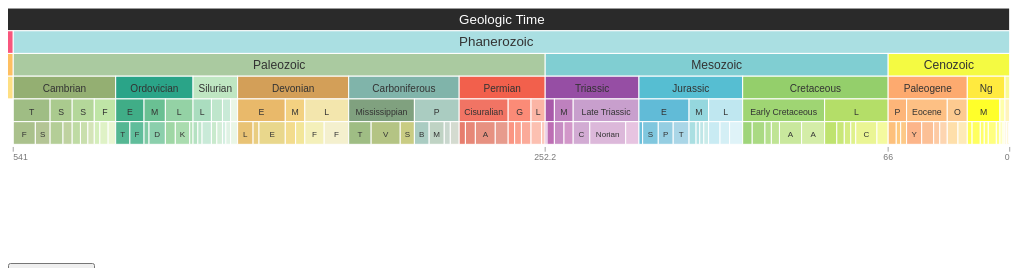
D3 v3 page, settled after 360 driven frames (6 s of simulated time); the page loaded 1 data file(s).



    // Start
    timescale.init("geoTime");

    
// ── timescale.js
// Via http://stackoverflow.com/questions/14167863/how-can-i-bring-a-circle-to-the-front-with-d3
// Necessary for highlighting time intervals properly
d3.selection.prototype.moveToFront = function() {
  return this.each(function(){
    this.parentNode.appendChild(this);
  });
};

var timescale = (function() {
  var data = { oid: 0, col: "#000000", nam: "Geologic Time", children: [] },
      interval_hash = { 0: data },
      currentInterval,
      dragStart, transformStart;
  var saveImage = function() {
    console.log('Attempting to save image...');
    var svg = document.querySelector('.timescale svg'); // Select the SVG element
    var serializer = new XMLSerializer();
    var svgStr = serializer.serializeToString(svg);

    // Create a Canvas
    var canvas = document.createElement('canvas');
    canvas.width = svg.getBoundingClientRect().width; // Set canvas size
    canvas.height = svg.getBoundingClientRect().height;
    var ctx = canvas.getContext('2d');
    var DOMURL = window.URL || window.webkitURL || window;

    var img = new Image();
    var svgBlob = new Blob([svgStr], {type: 'image/svg+xml;charset=utf-8'});
    var url = DOMdocument.addEventListener('DOMContentLoaded', function() {
      // Check if the button exists in your HTML
      console.log('Save button clicked');
      var saveImageButton = document.getElementById('saveImageBtn');
      if (saveImageButton) {
        saveImageButton.addEventListener('click', function() {
          timescale.saveImage();
        });
      }
    });
    URL.createObjectURL(svgBlob);

    img.onload = function() {
      ctx.drawImage(img, 0, 0);
      DOMURL.revokeObjectURL(url);

      var imgURI = canvas.toDataURL('image/png')
                            .replace('image/png', 'image/octet-stream');

      // Trigger the download
      var a = document.createElement('a');
      a.href = imgURI;
      a.download = 'timescale.png';
      document.body.appendChild(a);
      a.click();
      document.body.removeChild(a);
    };

    img.src = url;
  };

  return {

    "init": function(div) {
      var w = 960,
          h = 130,
          x = d3.scale.linear().range([0, w - 5]),
          y = d3.scale.linear().range([0, h]),
          newX = 0.01;

      var drag = d3.behavior.drag()
        .origin(function() { 
          var t = d3.select(".timescale g");
          return {x: -newX, y: 0};
        })
        .on("dragstart", function() {
          dragStart = [d3.event.sourceEvent.pageX, d3.event.sourceEvent.pageY];
          transformStart = d3.transform(d3.select(".timescale").select("g").attr("transform")).translate;

          d3.event.sourceEvent.stopPropagation();
        })
        .on("drag", function() {
          var currentDrag = [d3.event.sourceEvent.pageX, d3.event.sourceEvent.pageY];
          newX = (dragStart[0] - currentDrag[0]);

          d3.select(".timescale").select("g")
            .attr("transform", function() {
              return "translate(" + [ parseInt(transformStart[0] + -newX), 0 ] + ")scale(" + parseInt(d3.select(".timescale").style("width"))/961 + ")";
            });
        });

      // Add class timescale to whatever div was supplied
      d3.select("#" + div).attr("class", "timescale");

      // Create the SVG for the chart
      var time = d3.select("#" + div).append("svg:svg")
          .attr("width", w)
          .attr("height", h)
          .append("g");

      var scale = time.append("g")
        .attr("id", "tickBar")
        .attr("transform", "translate(0,125)");

      // Load the time scale data 
      d3.json("intervals.json", function(error, result) {

        for(var i=0; i < result.records.length; i++) {
          var r = result.records[i];
          r.children = [];
          r.pid = r.pid || 0;
          r.abr = r.abr || r.nam.charAt(0);
          r.mid = parseInt((r.eag + r.lag) / 2),
          r.total = r.eag - r.lag;
          interval_hash[r.oid] = r;
          interval_hash[r.pid].children.push(r);
        }

          // Create a new d3 partition layout
        var partition = d3.layout.partition()
            .sort(function(d) { d3.ascending(d); })
            .value(function(d) { return d.total; });

        var rectGroup = time.append("g")
          .attr("id", "rectGroup");
        // Create the rectangles
        rectGroup.selectAll("rect")
            .data(partition.nodes(data))
          .enter().append("svg:rect")
            .attr("x", function(d) { return x(d.x); })
            .attr("y", function(d) { return y(d.y); })
            .attr("width", function(d) { return x(d.dx); })
            .attr("height", function(d) { return y(d.dy); })
            .attr("fill", function(d) { return d.col || "#000000"; })
            .attr("id", function(d) { return "t" + d.oid; })
            .style("opacity", 0.83)
            .call(drag)
            .on("click", function(d) {
              timescale.goTo(d);
            });

        // Scale bar for the bottom of the graph
        var scaleBar = scale.selectAll("rect")
            .data(partition.nodes(data));

        var hash = scaleBar.enter().append("g")
          .attr("class", function(d) {return "tickGroup s" + d.lvl})
          .attr("transform", function(d) { return "translate(" + x(d.x) + ", 0)"});

        hash.append("line")
          .attr("x1", 0)
          .attr("y1", 7.5)
          .attr("x2", 0)
          .attr("y2", 12)
          .style("stroke-width", "0.05em");

        hash.append("text")
          .attr("x", 0)
          .attr("y", 20)
          .style("text-anchor", function(d) { return (d.eag == 0.0117) ? "end" : "middle"; })
          .style("font-size", "0.65em")
          .style("fill", "#777")
          .text(function(d) {return d.eag});

        // Create a tick for year 0
        var now = scale.append("g")
          .data([{x:1, y:0}])
          .attr("class", "tickGroup s1 s2 s3 s4 s5")
          .attr("transform","translate(955, 0)");

        now.append("line")
          .attr("x1", 0)
          .attr("y1", 7.5)
          .attr("x2", 0)
          .attr("y2", 12)
          .style("stroke-width", "0.05em");

        now.append("text")
          .attr("x", 0)
          .attr("y", 20)
          .attr("id", "now")
          .style("text-anchor", "end")
          .style("font-size", "0.65em")
          .style("fill", "#777")
          .text("0");

        var textGroup = time.append("g")
          .attr("id", "textGroup");

        // Add the full labels
        textGroup.selectAll("fullName")
            .data(partition.nodes(data))
          .enter().append("svg:text")
            .text(function(d) { return d.nam; })
            .attr("x", 1)
            .attr("y", function(d) { return y(d.y) + 15;})
            .attr("width", function() { return this.getComputedTextLength(); })
            .attr("height", function(d) { return y(d.dy); })
            .attr("class", function(d) { return "fullName level" + d.lvl; })
            .attr("id", function(d) { return "l" + d.oid; })
            .attr("x", function(d) { return timescale.labelX(d); })
            .call(drag)
            .on("click", function(d) {
              timescale.goTo(d);
            });

        // Add the abbreviations
        textGroup.selectAll("abbrevs")
            .data(partition.nodes(data))
          .enter().append("svg:text")
            .attr("x", 1)
            .attr("y", function(d) { return y(d.y) + 15; })
            .attr("width", 30)
            .attr("height", function(d) { return y(d.dy); })
            .text(function(d) { return d.abr || d.nam.charAt(0); })
            .attr("class", function(d) { return "abbr level" + d.lvl; })
            .attr("id", function(d) { return "a" + d.oid; })
            .attr("x", function(d) { return timescale.labelAbbrX(d); })
            .on("click", function(d) {
              timescale.goTo(d);
            });

        // Position the labels for the first time
        timescale.goTo(interval_hash[0]);

        // Remove the Geologic time abbreviation
        d3.select(".abbr.levelundefined").remove();

        // Open to Phanerozoic 
        timescale.goTo(interval_hash[751]);

      }); // End PaleoDB json callback

      //attach window resize listener to the window
      d3.select(window).on("resize", timescale.resize);

      // Size time scale to window
      timescale.resize();

    },
    saveImage: saveImage,
    "labelLevels": function(d) {
      // Center whichever interval was clicked
      d3.select("#l" + d.oid).attr("x", 430);

      // Position all the parent labels in the middle of the scale
      if (typeof d.parent !== 'undefined') {
        var depth = d.depth,
            loc = "d.parent";
        for (var i=0; i<depth;i++) {
          var parent = eval(loc).nam;
          d3.selectAll('.abbr').filter(function(d) {
            return d.nam === parent;
          }).attr("x", 430);
          d3.selectAll('.fullName').filter(function(d) {
            return d.nam === parent;
          }).attr("x", 430);
          loc += ".parent";
        }
        d3.selectAll('.abbr').filter(function(d) {
          return d.nam === parent;
        }).attr("x", 430);
        d3.selectAll('.fullName').filter(function(d) {
          return d.nam === parent;
        }).attr("x", 430);
      }
    },

    "labelAbbrX": function(d) {
      var rectWidth = parseFloat(d3.select("#t" + d.oid).attr("width")),
          rectX = parseFloat(d3.select("#t" + d.oid).attr("x"));

      var labelWidth;
      // Doesn't work in every browser. Try to get the text length, if it fails use a default value
      try {
        labelWidth = d3.select("#a" + d.oid).node().getComputedTextLength();
      } catch(err) {
        labelWidth = 11;
      }

      if (rectWidth - 8 < labelWidth) {
         d3.select("#a" + d.oid).style("display", "none");
      }
      return rectX + (rectWidth - labelWidth) / 2;
    },

    "labelX": function(d) {
      var rectWidth = parseFloat(d3.select("#t" + d.oid).attr("width")),
          rectX = parseFloat(d3.select("#t" + d.oid).attr("x"));

      var labelWidth;
      try {
        labelWidth = d3.select("#l" + d.oid).node().getComputedTextLength();
      } catch(err) {
        labelWidth = 25;
      }

      if (rectWidth - 8 < labelWidth) {
         d3.select("#l" + d.oid).style("display", "none");
      } else {
        d3.select("#a" + d.oid).style("display", "none");
      }

      return rectX + (rectWidth - labelWidth) / 2;
    },

    "labelY": function(d) {
      var rectHeight = parseFloat(d3.select("#t" + d.oid).attr("height")), 
          rectY = parseFloat(d3.select("#t" + d.oid).attr("y")),
          labelHeight = d3.select("#l" + d.oid).node().getBBox().height,
          scale = parseInt(d3.select(".timescale").style("width"))/961;

      return (rectY * 0.8) + ((rectHeight - labelHeight) / 2) + 8;
    },

    "labelAbbrY": function(d) {
      var rectHeight = parseFloat(d3.select("#t" + d.oid).attr("height")), 
          rectY = parseFloat(d3.select("#t" + d.oid).attr("y")),
          labelHeight = d3.select("#l" + d.oid).node().getBBox().height,
          scale = parseInt(d3.select(".timescale").style("width"))/961;

      return (rectY * 0.8) + (rectHeight - labelHeight) / 2;
    },

    // Zooms the graph to a given time interval
    // Accepts a data point or a named interval
    "goTo": function(d) {
      if (typeof d == "string") {
        var d = d3.selectAll('rect').filter(function(e) {
          return e.nam === d;
        });
        d = d[0][0].__data__;
      } else if (d.children) {
        if (d.children.length < 1) {
          var d = d.parent;
        }
      } else {
        var d = d;
      }

      // Stores the currently focused time interval for state restoration purposes
      timescale.currentInterval = d;

      // Adjust the bottom scale
      var depth = (d.depth != 'undefined') ? parseInt(d.depth) + 1 : 1;
      d3.selectAll(".scale").style("display", "none");
      d3.selectAll(".tickGroup").style("display", "none");
      d3.selectAll(".s" + depth).style("display", "block");

      // Reset panning  
      d3.select(".timescale g")
        .attr("transform", function() {
          return "scale(" + parseInt(d3.select(".timescale").style("width"))/961 + ")";
        });

      // var n keeps track of the transition
      var n = 0,
          x = d3.scale.linear().range([5, 955]);

      x.domain([d.x, d.x + d.dx]);

      // "Hide" the labels during the transition
      // Cannot calculate the correct position if display:none is used
      d3.selectAll(".fullName")
        .style("fill", "rgba(0,0,0,0)")
        .style("display", "block");

      d3.selectAll(".abbr")
        .style("fill", "rgba(0,0,0,0)")
        .style("display", "block");

      d3.selectAll(".tickGroup").transition()
        .duration(750)
        .attr("transform", function(d) {
          d3.select(this).selectAll("text").style("text-anchor", "middle");
          if (x(d.x) == 5) {
            d3.select(this).select("text")
              .style("text-anchor", "start");
          } else if (x(d.x) == 955) {
            d3.select(this).select("text")
              .style("text-anchor", "end");
          }
          return "translate(" + x(d.x) + ", 0)"; 
        });

      // When complete, calls labelTrans() 
      d3.selectAll("rect").transition()
        .duration(750)
        .each(function(){ ++n; })
        .attr("x", function(d) { return x(d.x); })
        .attr("width", function(d) { return x(d.x + d.dx) - x(d.x); })
        .each("end", function() { if (!--n) { timescale.labelTrans(d); }});

    },

    "labelTrans": function(d) {
      // var n keeps track of the transition
      var n = 0,
          x = d3.scale.linear().range([0, 955]),
          y = d3.scale.linear().range([0, 120]);

      x.domain([d.x, d.x + d.dx]);

      // Move the full names
      d3.selectAll(".fullName").transition()
        .duration(10)
        .each(function(){ ++n; })
        .attr("x", function(d) { return timescale.labelX(d); })
        .attr("height", function(d) { return y(d.y + d.dy) - y(d.y); })
        .each("end", function() { if (!--n) { timescale.labelLevels(d); }});

      // Move the abbreviations
      d3.selectAll(".abbr").transition()
        .duration(300)
        .each(function(){ ++n; })
        .attr("x", function(d) { return timescale.labelAbbrX(d); })
        .attr("height", function(d) { return y(d.y + d.dy) - y(d.y); })
        .each("end", function() { 
          if (!--n) {
            timescale.labelLevels(d);
            d3.select("#l0").style("fill", "#fff");
          } else {
            d3.selectAll(".fullName").style("fill", "#333");
            d3.selectAll(".abbr").style("fill", "#333");
          }
        });
      timescale.resize();
    },

    // Highlight a given time interval
    "highlight": function(d) {
      d3.selectAll("rect").style("stroke", "#fff");
      if (d.cxi) {
        var id = d.cxi;
        d3.selectAll("rect#t" + d.cxi).style("stroke", "#000").moveToFront();
        d3.selectAll("#l" + d.cxi).moveToFront();
      } else if (typeof d == "string") {
        var id = d3.selectAll('rect').filter(function(e) {
          return e.nam === d;
        }).attr("id");
        id = id.replace("t", "");
      } else {
        var id = d3.select(d).attr("id");
        id = id.replace("p", "");
      }

      d3.selectAll("rect#t" + id).style("stroke", "#000").moveToFront();
      d3.selectAll("#l" + id).moveToFront();
      d3.selectAll(".abbr").moveToFront();
    },

    // Unhighlight a time interval by resetting the stroke of all rectangles
    "unhighlight": function() {
      d3.selectAll("rect").style("stroke", "#fff");
    },

    "resize": function() {
      d3.select(".timescale g")
        .attr("transform", function() {
          return "scale(" + parseInt(d3.select(".timescale").style("width"))/961 + ")";
        });

      d3.select(".timescale svg")
        .style("width", function() {
          return d3.select(".timescale").style("width");
         })
        .style("height", function() {
          return parseInt(d3.select(".timescale").style("width")) * 0.25 + "px";
        });

    },

    /* Interval hash can be exposed publically so that the time scale data can be used 
       for other things, such as maps */
    //"interval_hash": interval_hash,

    // Method for getting the currently zoomed-to interval - useful for preserving states
    "currentInterval": currentInterval
  }
})();

document.addEventListener('DOMContentLoaded', function() {
  console.log('Document loaded.');
  var saveImageButton = document.getElementById('saveImageBtn');
  if (saveImageButton) {
    console.log('Button found. Adding listener.');
    saveImageButton.addEventListener('click', function() {
      console.log('Button clicked.');
    });
  } else {
    console.log('Button not found.');
  }
});



### data: intervals.json
{
 "records": [
  {
   "oid": 753,
   "typ": "int",
   "nam": "Archean",
   "lvl": 1,
   "pid": 0,
   "col": "#F0047F",
   "lag": 2500,
   "eag": 4000,
   "rid": [
    15443
   ]
  },
  {
   "oid": 752,
   "typ": "int",
   "nam": "Proterozoic",
   "lvl": 1,
   "pid": 0,
   "col": "#F73563",
   "lag": 541,
   "eag": 2500,
   "rid": [
    47900
   ]
  },
  {
   "oid": 751,
   "typ": "int",
   "nam": "Phanerozoic",
   "lvl": 1,
   "pid": 0,
   "col": "#9AD9DD",
   "lag": 0,
   "eag": 541,
   "rid": [
    47900
   ]
  },
  {
   "oid": 760,
   "typ": "int",
   "nam": "Eoarchean",
   "lvl": 2,
   "pid": 753,
   "col": "#DA037F",
   "lag": 3600,
   "eag": 4000,
   "rid": [
    15443
   ]
  },
  {
   "oid": 759,
   "typ": "int",
   "nam": "Paleoarchean",
   "lvl": 2,
   "pid": 753,
   "col": "#F444A9",
   "lag": 3200,
   "eag": 3600,
   "rid": [
    15443
   ]
  },
  {
   "oid": 758,
   "typ": "int",
   "nam": "Mesoarchean",
   "lvl": 2,
   "pid": 753,
   "col": "#F768A9",
   "lag": 2800,
   "eag": 3200,
   "rid": [
    15443
   ]
  },
  {
   "oid": 757,
   "typ": "int",
   "nam": "Neoarchean",
   "lvl": 2,
   "pid": 753,
   "col": "#F99BC1",
   "lag": 2500,
   "eag": 2800,
   "rid": [
    15443
   ]
  },
  {
   "oid": 756,
   "typ": "int",
   "nam": "Paleoproterozoic",
   "lvl": 2,
   "pid": 752,
   "col": "#F74370",
   "lag": 1600,
   "eag": 2500,
   "rid": [
    47900
   ]
  },
  "... 161 more items"
 ]
}